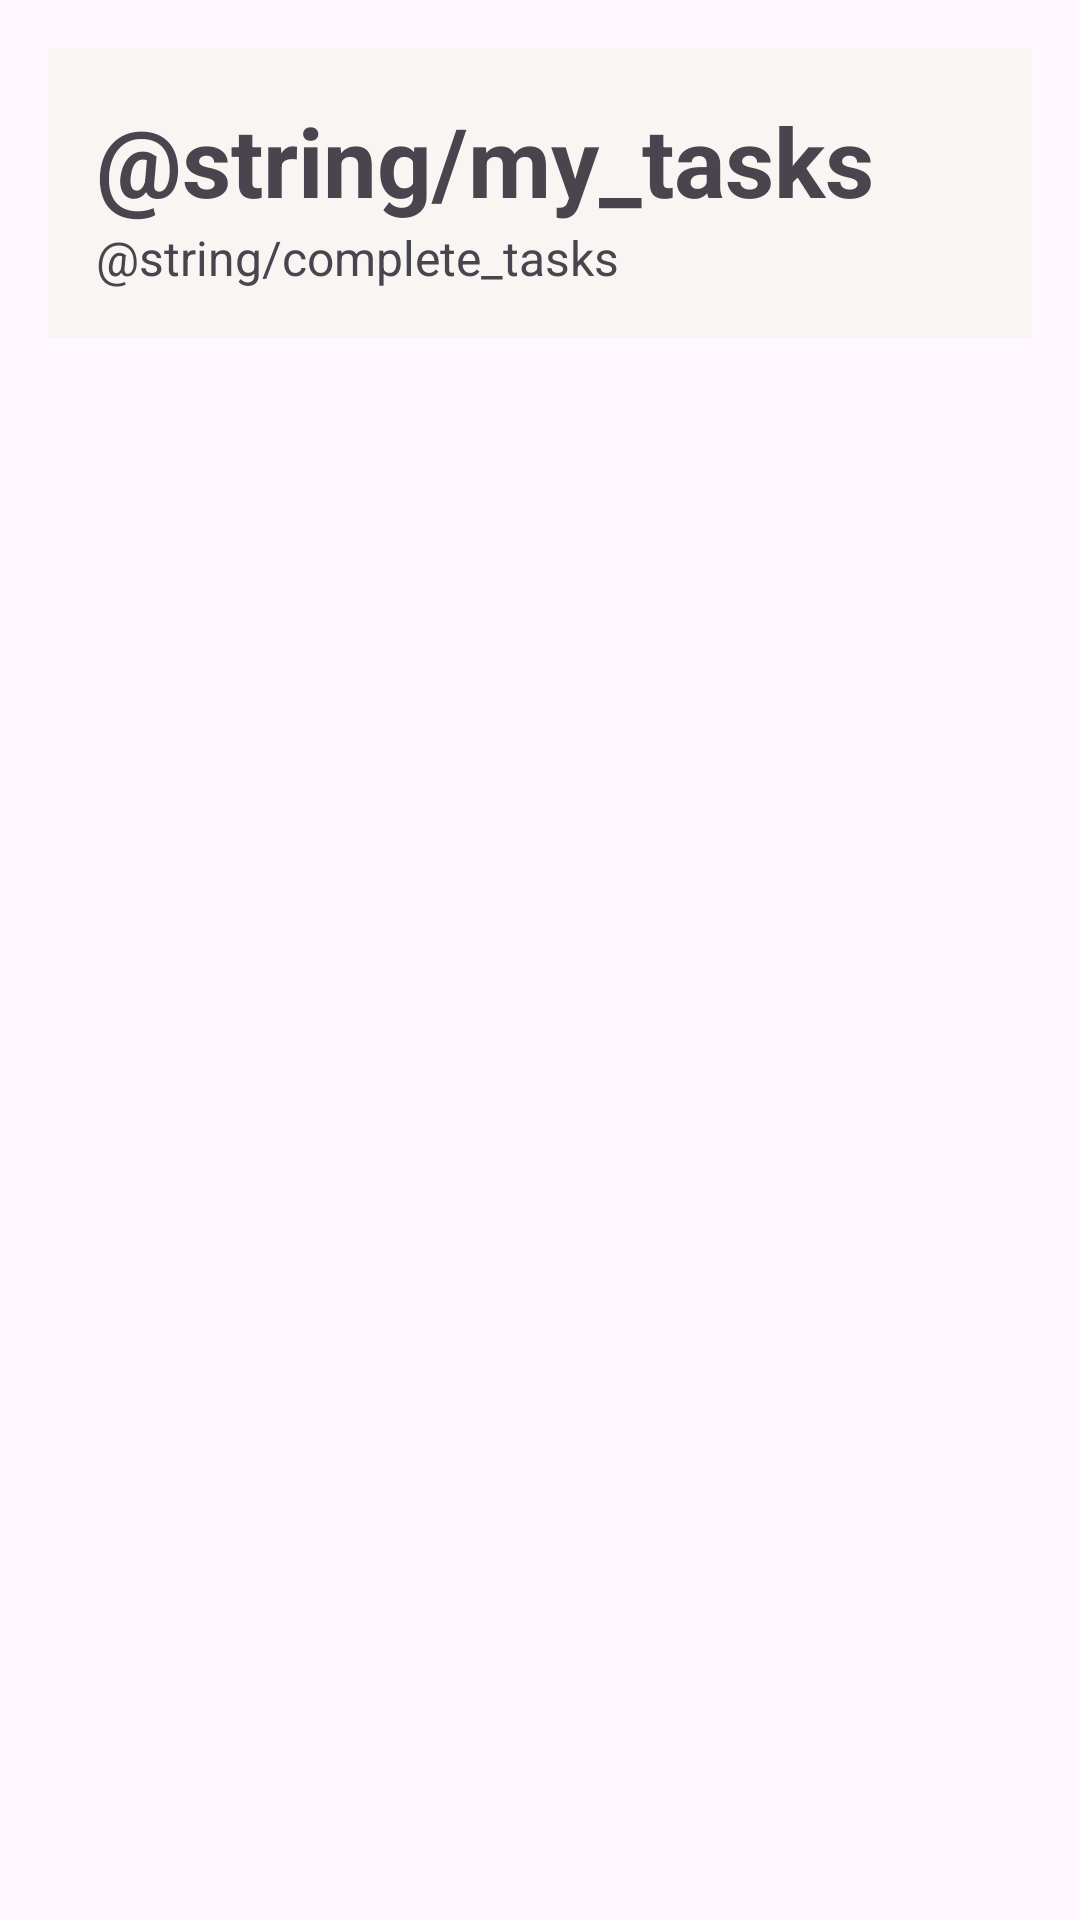

Here is an Android app screen rendered from its layout file. Give the layout XML and the strings, colors and styles it references.
<!-- AndroidManifest.xml: application theme Theme.TodoApp -->
<!-- res/layout/fragment_todo_list.xml -->
<?xml version="1.0" encoding="utf-8"?>
<androidx.coordinatorlayout.widget.CoordinatorLayout xmlns:android="http://schemas.android.com/apk/res/android"
    xmlns:app="http://schemas.android.com/apk/res-auto"
    xmlns:tools="http://schemas.android.com/tools"
    android:layout_width="match_parent"
    android:layout_height="match_parent"
    tools:context=".ui.screens.fragments.TodoListFragment">

    <com.google.android.material.appbar.AppBarLayout
        android:layout_width="match_parent"
        android:layout_height="wrap_content"
        android:layout_margin="@dimen/app_margin">

        <com.google.android.material.appbar.CollapsingToolbarLayout
            android:id="@+id/collapsing_toolbar"
            android:layout_width="match_parent"
            android:layout_height="match_parent"
            android:background="@color/gray_back_primary"
            app:expandedTitleMarginEnd="@dimen/toolbar_layout_margin_end"
            app:expandedTitleMarginStart="@dimen/toolbar_layout_margin_start"
            app:layout_scrollFlags="scroll|exitUntilCollapsed">

            <androidx.appcompat.widget.Toolbar
                android:id="@+id/toolbar"
                android:layout_width="match_parent"
                android:layout_height="?attr/actionBarSize"
                app:layout_collapseMode="pin"
                app:popupTheme="@color/gray_back_primary" />

            <include layout="@layout/toolbar_info" />

        </com.google.android.material.appbar.CollapsingToolbarLayout>
    </com.google.android.material.appbar.AppBarLayout>

    <androidx.recyclerview.widget.RecyclerView
        android:id="@+id/todo_list_recycler"
        android:layout_width="match_parent"
        android:layout_height="match_parent"
        android:layout_marginBottom="@dimen/app_margin"
        app:layoutManager="androidx.recyclerview.widget.LinearLayoutManager"
        app:layout_behavior="@string/appbar_scrolling_view_behavior"
        tools:listitem="@layout/todo_item" />

</androidx.coordinatorlayout.widget.CoordinatorLayout>
<!-- res/layout/toolbar_info.xml (included above) -->
<?xml version="1.0" encoding="utf-8"?>
<androidx.constraintlayout.widget.ConstraintLayout xmlns:android="http://schemas.android.com/apk/res/android"
    xmlns:app="http://schemas.android.com/apk/res-auto"
    android:layout_width="match_parent"
    android:layout_height="wrap_content"
    android:background="@color/gray_back_primary">

    <LinearLayout
        android:layout_width="match_parent"
        android:layout_height="match_parent"
        android:orientation="vertical"
        android:padding="16dp"
        app:layout_collapseMode="parallax">

        <TextView
            android:layout_width="wrap_content"
            android:layout_height="wrap_content"
            android:text="@string/my_tasks"
            android:textSize="32sp"
            android:textStyle="bold" />

        <TextView
            android:layout_width="match_parent"
            android:layout_height="wrap_content"
            android:drawablePadding="8dp"
            android:text="@string/complete_tasks"
            android:textSize="16sp"
            app:drawableEndCompat="@drawable/ic_visible" />

    </LinearLayout>

</androidx.constraintlayout.widget.ConstraintLayout>
<!-- res/layout/todo_item.xml (included above) -->
<?xml version="1.0" encoding="utf-8"?>
<androidx.cardview.widget.CardView xmlns:android="http://schemas.android.com/apk/res/android"
    xmlns:app="http://schemas.android.com/apk/res-auto"
    android:layout_width="match_parent"
    android:layout_height="wrap_content"
    android:layout_margin="@dimen/cardview_margin"
    android:backgroundTint="@color/gray_back_primary"
    android:elevation="@dimen/cardview_elevation"
    app:cardCornerRadius="@dimen/card_corner_radius">

    <androidx.constraintlayout.widget.ConstraintLayout
        android:id="@+id/todo_item"
        android:layout_width="match_parent"
        android:layout_height="match_parent"
        android:padding="@dimen/constraint_padding">

        <androidx.appcompat.widget.AppCompatCheckBox
            android:id="@+id/item_checkbox"
            android:layout_width="wrap_content"
            android:layout_height="wrap_content"
            android:gravity="center_vertical"
            android:button="@null"
            style="@style/MyCheckBoxStyle"
            app:layout_constraintBottom_toBottomOf="parent"
            app:layout_constraintEnd_toStartOf="@+id/item_text"
            app:layout_constraintStart_toStartOf="parent"
            app:layout_constraintTop_toTopOf="parent" />

        <TextView
            android:id="@+id/item_text"
            android:layout_width="0dp"
            android:layout_height="wrap_content"
            android:ellipsize="end"
            android:gravity="center_vertical"
            android:lines="3"
            app:layout_constraintBottom_toBottomOf="parent"
            app:layout_constraintEnd_toStartOf="@id/item_information"
            app:layout_constraintStart_toEndOf="@id/item_checkbox"
            app:layout_constraintTop_toTopOf="parent" />

        <ImageView
            android:id="@+id/item_information"
            android:layout_width="wrap_content"
            android:layout_height="wrap_content"
            android:contentDescription="@string/todo_information"
            android:src="@drawable/ic_information"
            app:layout_constraintBottom_toBottomOf="parent"
            app:layout_constraintEnd_toEndOf="parent"
            app:layout_constraintStart_toEndOf="@+id/item_text"
            app:layout_constraintTop_toTopOf="parent" />

    </androidx.constraintlayout.widget.ConstraintLayout>

</androidx.cardview.widget.CardView>
<!-- resources referenced by this layout -->
<resources>
  <color name="gray_back_primary">#F7F6F2</color>
  <dimen name="app_margin">16dp</dimen>
  <dimen name="card_corner_radius">8dp</dimen>
  <dimen name="cardview_elevation">4dp</dimen>
  <dimen name="cardview_margin">8dp</dimen>
  <dimen name="constraint_padding">8dp</dimen>
  <dimen name="toolbar_layout_margin_end">64dp</dimen>
  <dimen name="toolbar_layout_margin_start">48dp</dimen>
  <string name="todo_information">Todo information</string>
  <style name="MyCheckBoxStyle" parent="@android:style/Widget.CompoundButton.CheckBox">
          <item name="android:button">@null</item>
      </style>
  <style name="Theme.TodoApp" parent="Base.Theme.TodoApp" />
  <style name="Base.Theme.TodoApp" parent="Theme.Material3.DayNight.NoActionBar">
          <item name="colorPrimary">@color/green</item>
          <item name="colorOnPrimary">@color/gray_back_primary</item>
          <item name="colorPrimaryDark">@color/black</item>
  
          <item name="colorOnSurface">@color/red</item>
  
      </style>
  <color name="green">#34C759</color>
  <color name="black">#FF000000</color>
  <color name="red">#FF3B30</color>
</resources>
